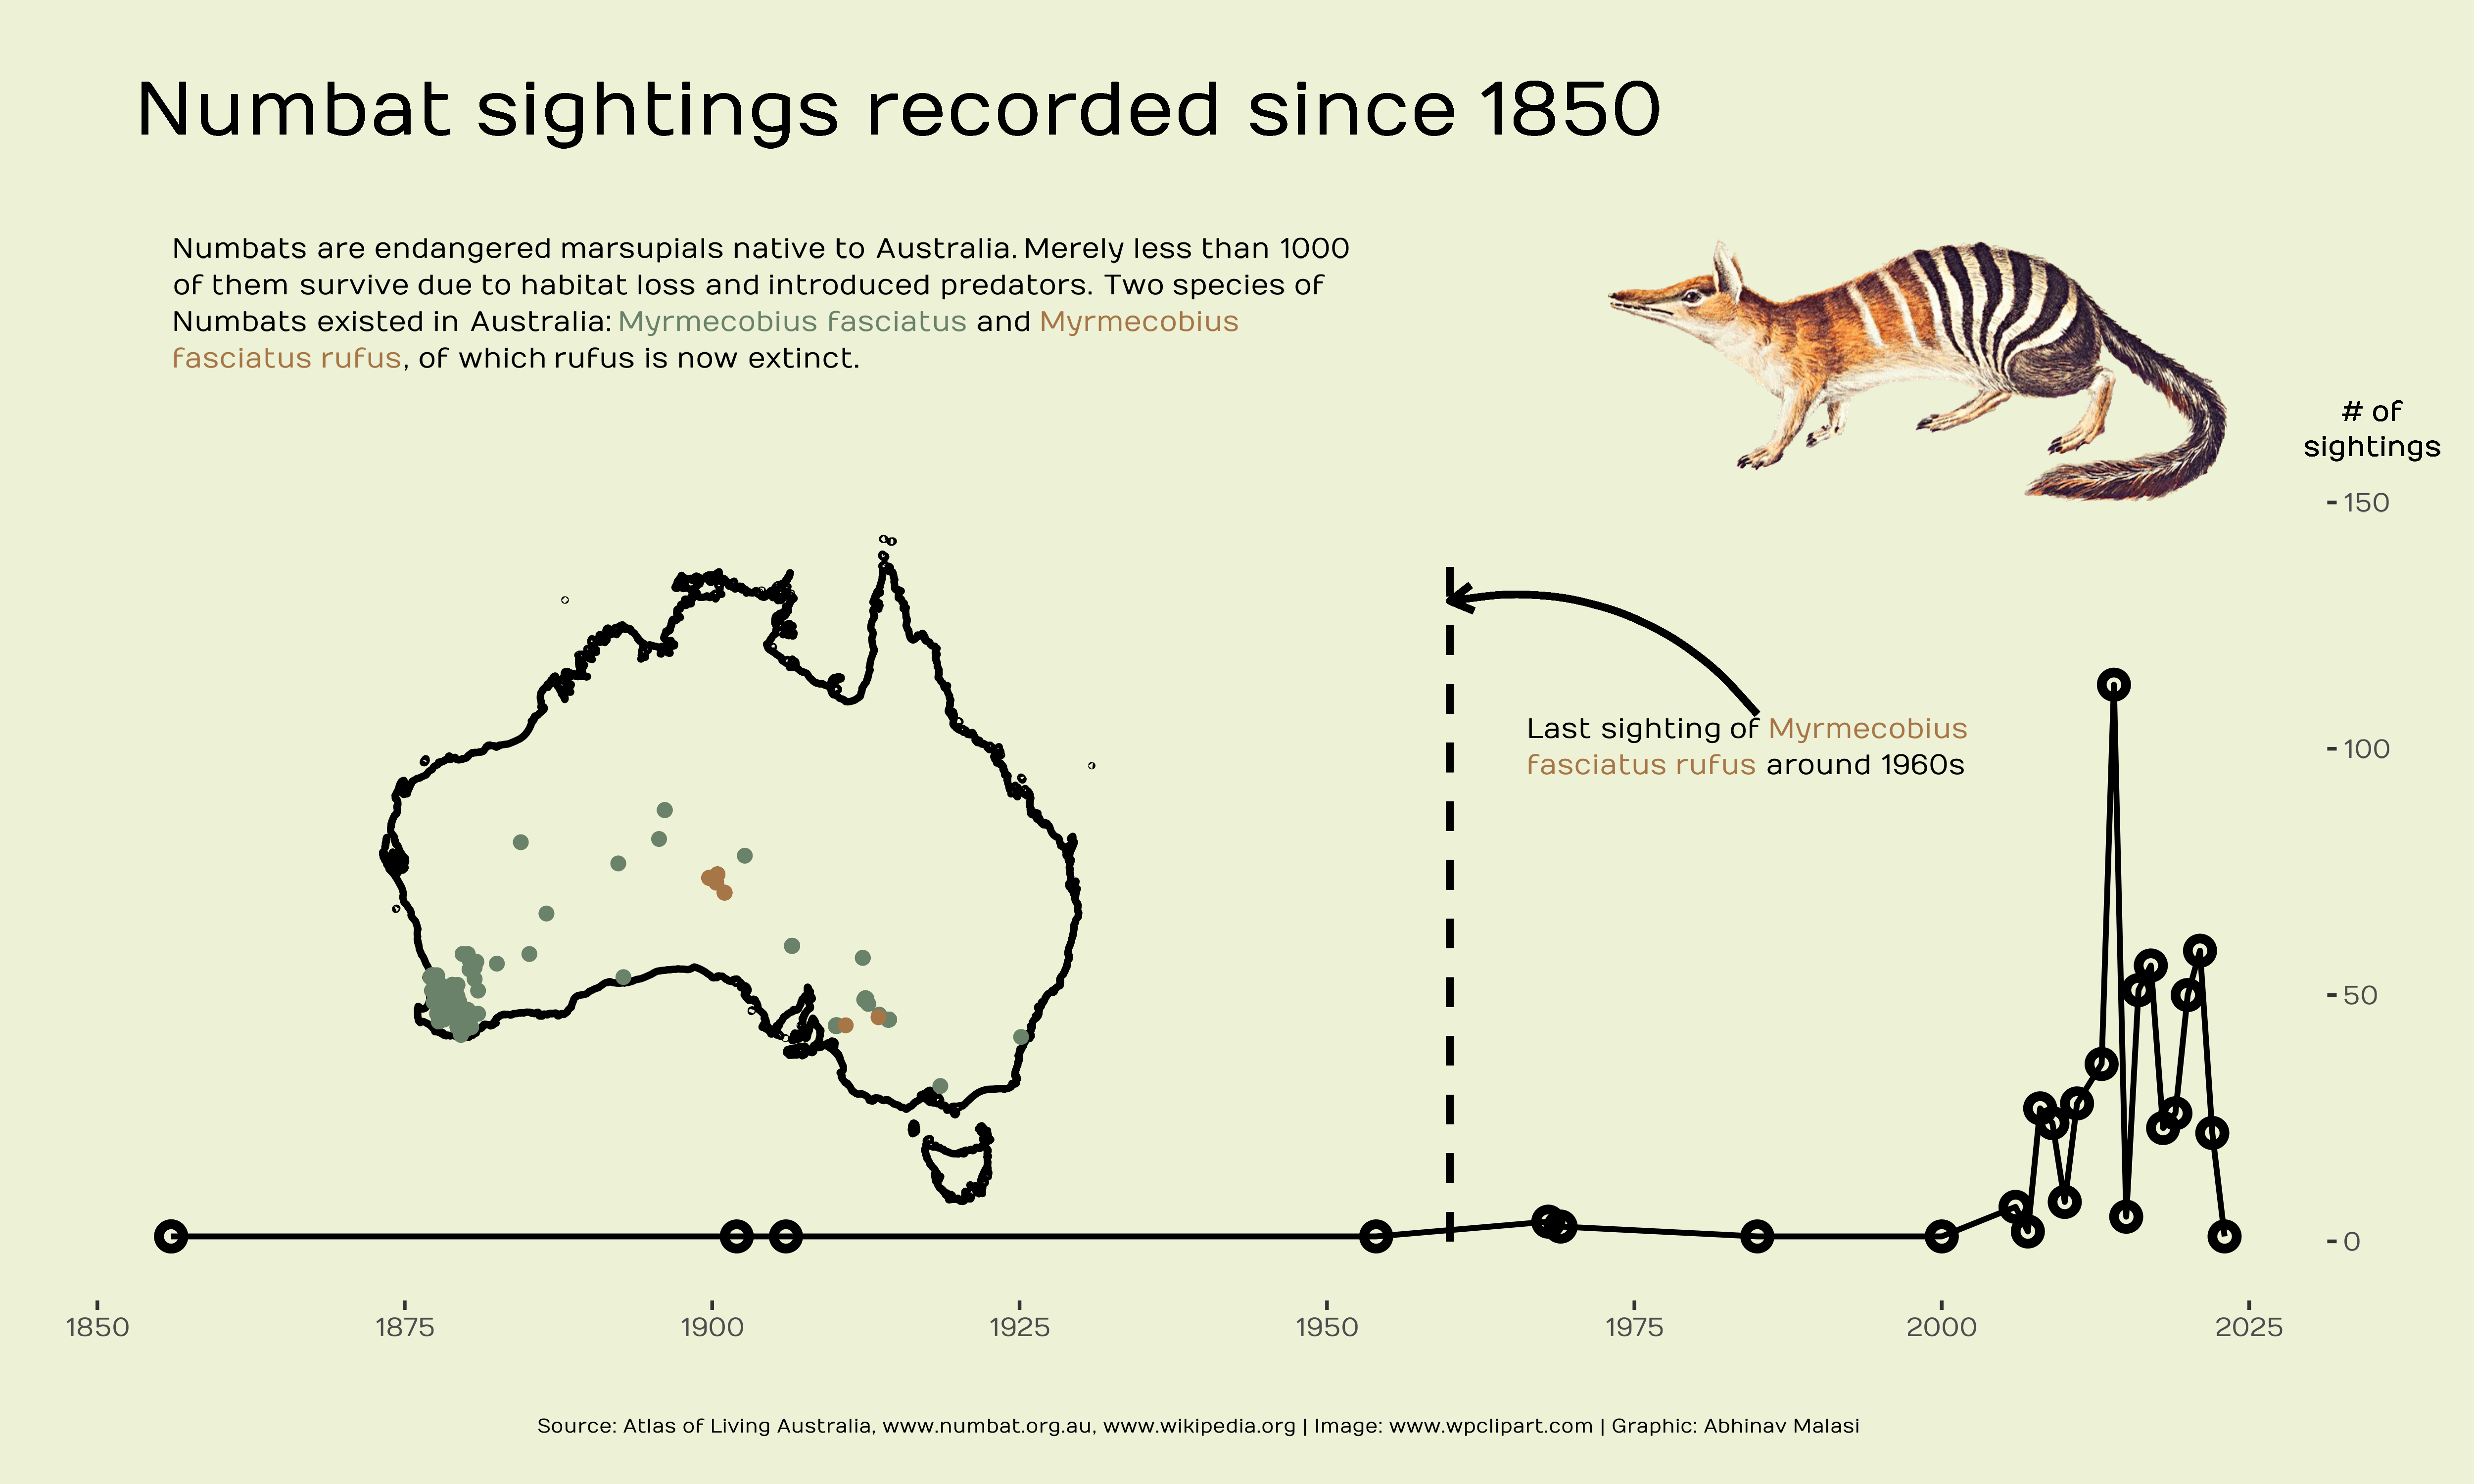

Generate this figure with R:
setwd("~/Abhinav/tidytuesday/numbats")

library(tidyverse)
library(sf)
library(rnaturalearth)
library(ggrepel)
library(cowplot)
library(magick)
library(ggtext)
library(showtext)

text = "Numans"
sysfonts::font_families_google()

sysfonts::font_add_google(text,text)
showtext_auto()

numbats <- readr::read_csv('https://raw.githubusercontent.com/rfordatascience/tidytuesday/master/data/2023/2023-03-07/numbats.csv')

oceania <- ne_countries(scale = "large",type="countries",continent = "oceania",returnclass = "sf") %>%
  filter(sovereignt == "Australia")

numbats_sf <- st_as_sf(numbats %>% filter(!is.na(decimalLongitude),!is.na(decimalLatitude)), 
                       coords=c("decimalLongitude","decimalLatitude")) %>% 
  st_set_crs(st_crs(oceania))


inset <- oceania %>% ggplot() + geom_sf(fill=bg, size=1, color="black") +
  geom_sf(data=numbats_sf , aes(color=scientificName)) +
  scale_color_manual(values = c("#698269","#a77646"))+
  coord_sf(xlim = c(110,155), ylim = c(-45,-10))+
  theme_void() +
  theme(plot.background = element_rect(fill=NA, color=NA),
        panel.background = element_rect(fill=NA, color=NA),
        legend.position = "none")




#unique(numbats_sf$scientificName)

#numbats_sf %>% group_by(year, tmax, scientificName) %>% summarise(count = n())
#numbats_sf %>% group_by(year, tmin, scientificName) %>% summarise(count = n())

#numbats_sf %>% filter(!is.na(year)) %>% group_by(scientificName) %>% summarise(year = max(year))


bg = "#EDF1D6"

#"#a77646"

numbat_text = "Numbats are endangered marsupials native to Australia. Merely less than 1000 
  of them survive  due to habitat loss and introduced predators. Two species of 
  Numbats existed in Australia: <span style = 'color:#698269;'>Myrmecobius fasciatus</span> and <span style = 'color:#a77646;'>Myrmecobius fasciatus rufus</span>, 
  of which rufus is now extinct."

plot <- numbats %>% 
  group_by(scientificName, year) %>% 
  summarise(count = n()) %>%
  ggplot(aes(year, count))+
  geom_point(size=2, shape=21, stroke=2) + geom_line(size=.8) +
  #geom_vline(xintercept = 1960) +
  geom_segment(x=1960,xend=1960,y=0,yend=140,size=1,linetype="dashed")+
  xlab("") + ylab("") +
  coord_cartesian(clip = "off")+
  scale_y_continuous(position = "right", limits = c(0,240),breaks=seq(0,150,by=50),labels=seq(0,150,by=50))+
  scale_x_continuous(labels = seq(1850,2025, by=25),breaks = seq(1850,2025, by=25))+
  geom_textbox(x=1905,y=190,label= numbat_text,width = unit(5, "inch"),fill=bg,box.color=bg,size=15, lineheight=.25,color="black", family=text)+
  geom_textbox(x=1985,y=100,label="Last sighting of\n<span style = 'color:#a77646;'>Myrmecobius fasciatus rufus</span> around 1960s",fill=bg,box.color=bg,size=15, lineheight=.25,color="black", family=text)+
  geom_curve(aes(x = 1985, y = 107, xend = 1960, yend = 130),
             arrow = arrow(length = unit(0.02, "npc")), 
             size = 1, curvature = 0.3, angle = 90)+
  geom_text(x=2035,y=165,label="# of\nsightings",size=15, lineheight=.2,color="black", family=text)+
  geom_text(x=1915,y=230,label="Numbat sightings recorded since 1850",size=40, lineheight=.25,color="black", family=text, fontface = "bold")+
  labs(caption = "Source: Atlas of Living Australia, www.numbat.org.au, www.wikipedia.org | Image: www.wpclipart.com | Graphic: Abhinav Malasi")+
  theme(plot.background = element_rect(fill=bg, color=bg),
        panel.background = element_rect(fill=bg, color=bg),
        panel.grid = element_blank(),
        #axis.text.y.left = element_blank(),
        axis.text.y =  element_text(size=40),
        axis.text.x = element_text(size=40),
        legend.background = element_rect(fill=bg, color=bg),
        legend.key = element_rect(fill=bg, color=bg),
        plot.caption = element_text(size=30,hjust=.5, margin=margin(t=20,b=15)),
        plot.margin = margin(r=20,l=20),
        text = element_text(family = text))


p <- ggdraw(plot) + 
  draw_plot(inset, x = .04, y = .15, width = 0.5, height = 0.5)

#logo_file <- system.file("extdata", "photo.png", package = "cowplot")

logo_file <- image_read("photo.png")

ggdraw() + 
  draw_plot(p) +
  draw_image(logo_file, x = .65, y = .25, width = 0.25)



ggsave2("numbats.png",last_plot(), width = 10, height = 6, dpi=500)

